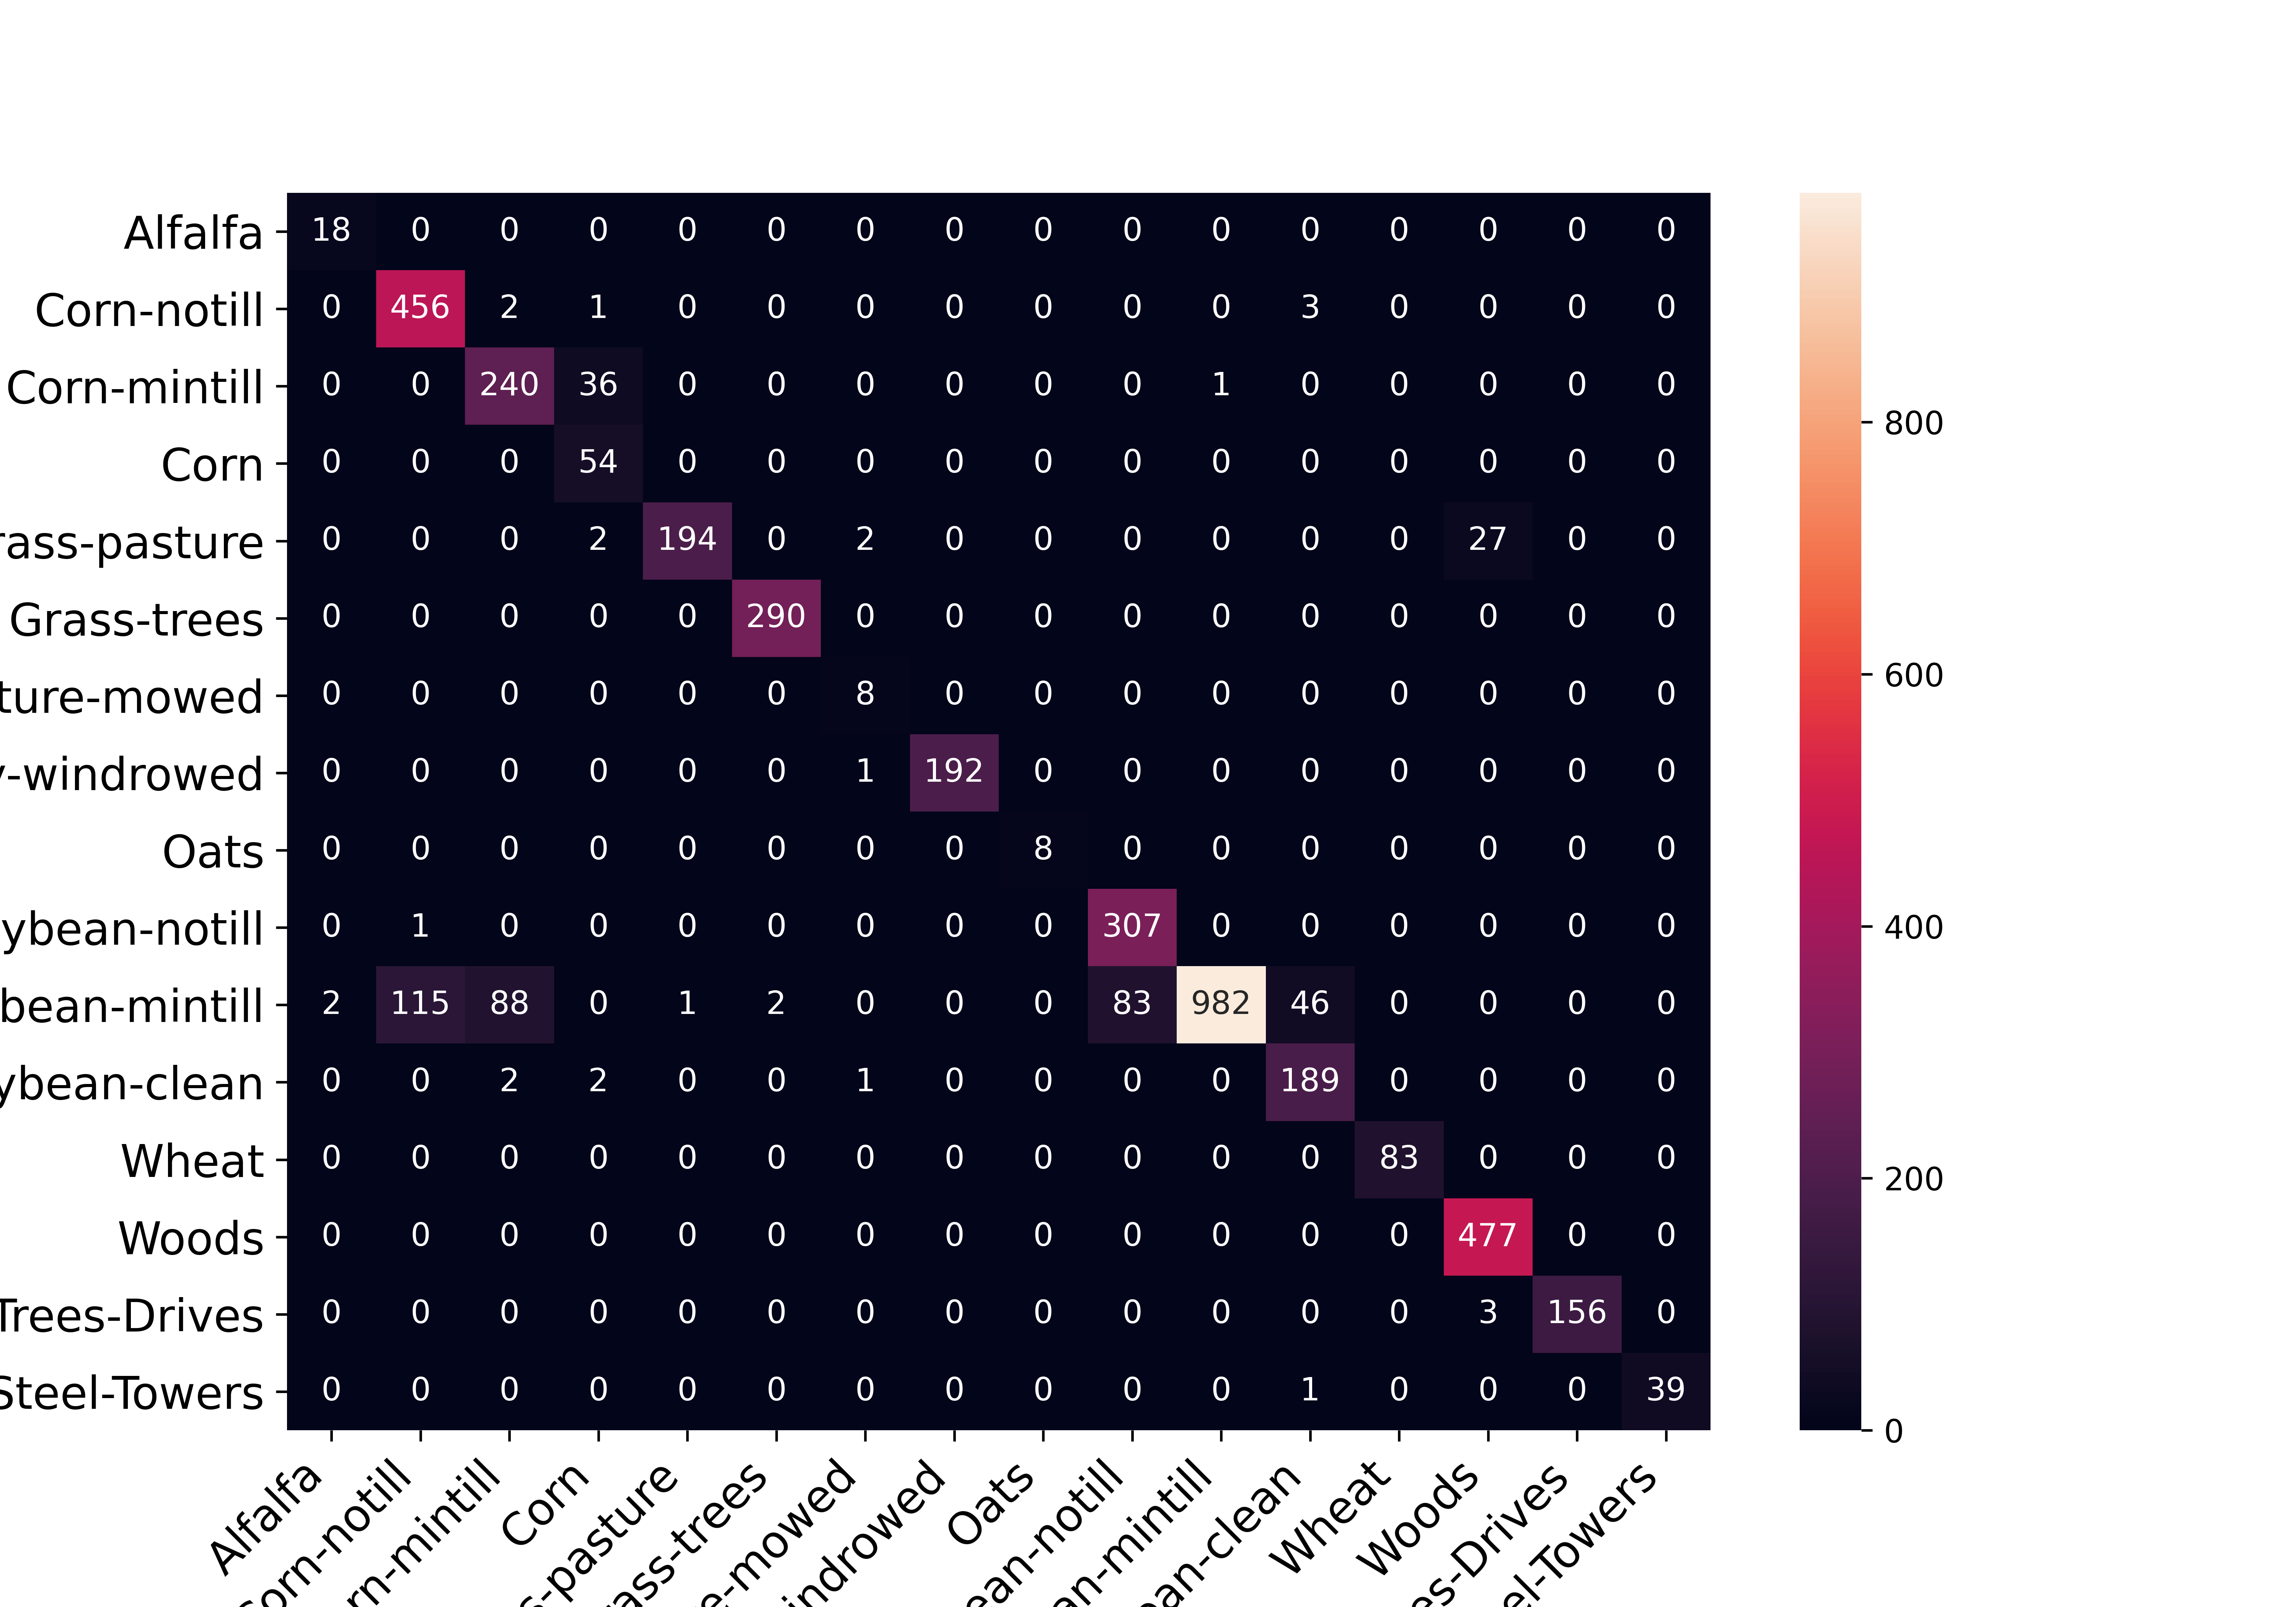

Source data for this figure (header and first rows):
, Alfalfa, Corn-notill, Corn-mintill, Corn, Grass-pasture, Grass-trees, Grass-pasture-mowed, Hay-windrowed, Oats, Soybean-notill, Soybean-mintill, Soybean-clean, Wheat, Woods, Buildings-Grass-Trees-Drives, Stone-Steel-Towers
Alfalfa, 18, 0, 0, 0, 0, 0, 0, 0, 0, 0, 0, 0, 0, 0, 0, 0
Corn-notill, 0, 456, 2, 1, 0, 0, 0, 0, 0, 0, 0, 3, 0, 0, 0, 0
Corn-mintill, 0, 0, 240, 36, 0, 0, 0, 0, 0, 0, 1, 0, 0, 0, 0, 0
Corn, 0, 0, 0, 54, 0, 0, 0, 0, 0, 0, 0, 0, 0, 0, 0, 0
Grass-pasture, 0, 0, 0, 2, 194, 0, 2, 0, 0, 0, 0, 0, 0, 27, 0, 0
Grass-trees, 0, 0, 0, 0, 0, 290, 0, 0, 0, 0, 0, 0, 0, 0, 0, 0
Grass-pasture-mowed, 0, 0, 0, 0, 0, 0, 8, 0, 0, 0, 0, 0, 0, 0, 0, 0
Hay-windrowed, 0, 0, 0, 0, 0, 0, 1, 192, 0, 0, 0, 0, 0, 0, 0, 0
Oats, 0, 0, 0, 0, 0, 0, 0, 0, 8, 0, 0, 0, 0, 0, 0, 0
Soybean-notill, 0, 1, 0, 0, 0, 0, 0, 0, 0, 307, 0, 0, 0, 0, 0, 0
Soybean-mintill, 2, 115, 88, 0, 1, 2, 0, 0, 0, 83, 982, 46, 0, 0, 0, 0
Soybean-clean, 0, 0, 2, 2, 0, 0, 1, 0, 0, 0, 0, 189, 0, 0, 0, 0
Wheat, 0, 0, 0, 0, 0, 0, 0, 0, 0, 0, 0, 0, 83, 0, 0, 0
Woods, 0, 0, 0, 0, 0, 0, 0, 0, 0, 0, 0, 0, 0, 477, 0, 0
Buildings-Grass-Trees-Drives, 0, 0, 0, 0, 0, 0, 0, 0, 0, 0, 0, 0, 0, 3, 156, 0
Stone-Steel-Towers, 0, 0, 0, 0, 0, 0, 0, 0, 0, 0, 0, 1, 0, 0, 0, 39
